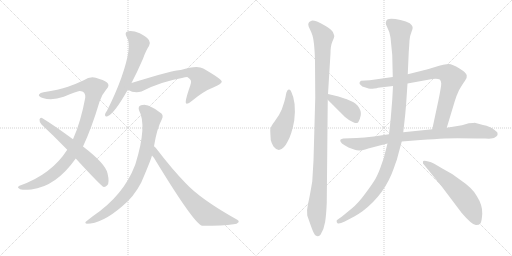
t = 0.00 s
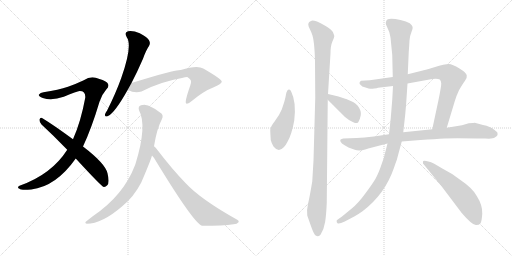
t = 2.26 s
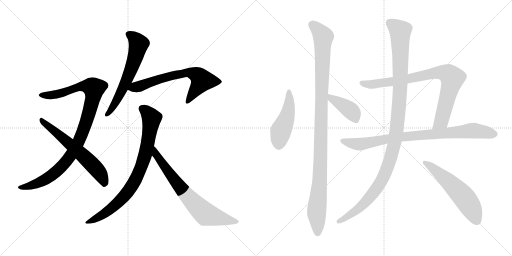
t = 4.52 s
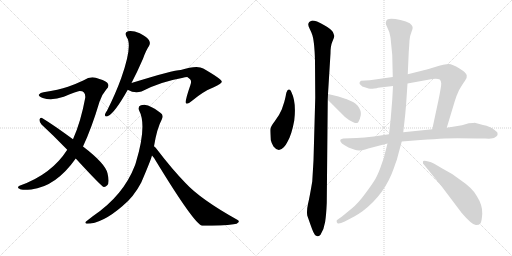
t = 6.78 s
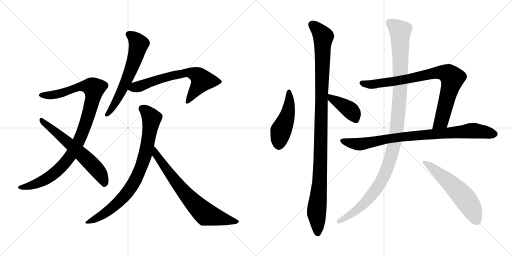
t = 9.05 s
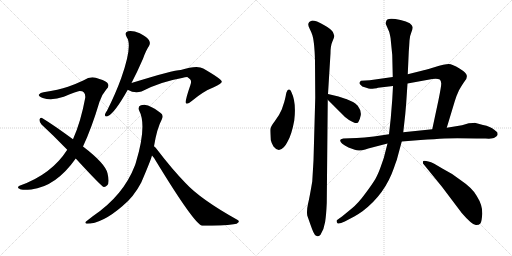
t = 11.31 s

The animated SVG that drew these frames (rendered in a browser with its animation timeline set to each time). Animation: 13 CSS @keyframes rules; one cycle of 11.31 s.

<svg version="1.1" viewBox="0 0 2048 1024" xmlns="http://www.w3.org/2000/svg">
  <g stroke="lightgray" stroke-dasharray="1,1" stroke-width="1" transform="scale(4, 4)">
    <line x1="0" y1="0" x2="256" y2="256"></line>
    <line x1="256" y1="0" x2="0" y2="256"></line>
    <line x1="128" y1="0" x2="128" y2="256"></line>
    <line x1="0" y1="128" x2="256" y2="128"></line>
    <line x1="256" y1="0" x2="512" y2="256"></line>
    <line x1="512" y1="0" x2="256" y2="256"></line>
    <line x1="384" y1="0" x2="384" y2="256"></line>
    <line x1="256" y1="128" x2="512" y2="128"></line>
  </g>
<g transform="scale(1, -1) translate(0, -850)">
   <style type="text/css">
    @keyframes keyframes0 {
      from {
       stroke: black;
       stroke-dashoffset: 1004;
       stroke-width: 128;
       }
       77% {
       animation-timing-function: step-end;
       stroke: black;
       stroke-dashoffset: 0;
       stroke-width: 128;
       }
       to {
       stroke: black;
       stroke-width: 1024;
       }
       }
       #make-me-a-hanzi-animation-0 {
         animation: keyframes0 1.067057s both;
         animation-delay: 0.000000s;
         animation-timing-function: linear;
       }
    @keyframes keyframes1 {
      from {
       stroke: black;
       stroke-dashoffset: 619;
       stroke-width: 128;
       }
       67% {
       animation-timing-function: step-end;
       stroke: black;
       stroke-dashoffset: 0;
       stroke-width: 128;
       }
       to {
       stroke: black;
       stroke-width: 1024;
       }
       }
       #make-me-a-hanzi-animation-1 {
         animation: keyframes1 0.753743s both;
         animation-delay: 1.067057s;
         animation-timing-function: linear;
       }
    @keyframes keyframes2 {
      from {
       stroke: black;
       stroke-dashoffset: 621;
       stroke-width: 128;
       }
       67% {
       animation-timing-function: step-end;
       stroke: black;
       stroke-dashoffset: 0;
       stroke-width: 128;
       }
       to {
       stroke: black;
       stroke-width: 1024;
       }
       }
       #make-me-a-hanzi-animation-2 {
         animation: keyframes2 0.755371s both;
         animation-delay: 1.820800s;
         animation-timing-function: linear;
       }
    @keyframes keyframes3 {
      from {
       stroke: black;
       stroke-dashoffset: 670;
       stroke-width: 128;
       }
       69% {
       animation-timing-function: step-end;
       stroke: black;
       stroke-dashoffset: 0;
       stroke-width: 128;
       }
       to {
       stroke: black;
       stroke-width: 1024;
       }
       }
       #make-me-a-hanzi-animation-3 {
         animation: keyframes3 0.795247s both;
         animation-delay: 2.576171s;
         animation-timing-function: linear;
       }
    @keyframes keyframes4 {
      from {
       stroke: black;
       stroke-dashoffset: 826;
       stroke-width: 128;
       }
       73% {
       animation-timing-function: step-end;
       stroke: black;
       stroke-dashoffset: 0;
       stroke-width: 128;
       }
       to {
       stroke: black;
       stroke-width: 1024;
       }
       }
       #make-me-a-hanzi-animation-4 {
         animation: keyframes4 0.922201s both;
         animation-delay: 3.371418s;
         animation-timing-function: linear;
       }
    @keyframes keyframes5 {
      from {
       stroke: black;
       stroke-dashoffset: 721;
       stroke-width: 128;
       }
       70% {
       animation-timing-function: step-end;
       stroke: black;
       stroke-dashoffset: 0;
       stroke-width: 128;
       }
       to {
       stroke: black;
       stroke-width: 1024;
       }
       }
       #make-me-a-hanzi-animation-5 {
         animation: keyframes5 0.836751s both;
         animation-delay: 4.293619s;
         animation-timing-function: linear;
       }
    @keyframes keyframes6 {
      from {
       stroke: black;
       stroke-dashoffset: 473;
       stroke-width: 128;
       }
       61% {
       animation-timing-function: step-end;
       stroke: black;
       stroke-dashoffset: 0;
       stroke-width: 128;
       }
       to {
       stroke: black;
       stroke-width: 1024;
       }
       }
       #make-me-a-hanzi-animation-6 {
         animation: keyframes6 0.634928s both;
         animation-delay: 5.130370s;
         animation-timing-function: linear;
       }
    @keyframes keyframes7 {
      from {
       stroke: black;
       stroke-dashoffset: 1107;
       stroke-width: 128;
       }
       78% {
       animation-timing-function: step-end;
       stroke: black;
       stroke-dashoffset: 0;
       stroke-width: 128;
       }
       to {
       stroke: black;
       stroke-width: 1024;
       }
       }
       #make-me-a-hanzi-animation-7 {
         animation: keyframes7 1.150879s both;
         animation-delay: 5.765298s;
         animation-timing-function: linear;
       }
    @keyframes keyframes8 {
      from {
       stroke: black;
       stroke-dashoffset: 406;
       stroke-width: 128;
       }
       57% {
       animation-timing-function: step-end;
       stroke: black;
       stroke-dashoffset: 0;
       stroke-width: 128;
       }
       to {
       stroke: black;
       stroke-width: 1024;
       }
       }
       #make-me-a-hanzi-animation-8 {
         animation: keyframes8 0.580404s both;
         animation-delay: 6.916177s;
         animation-timing-function: linear;
       }
    @keyframes keyframes9 {
      from {
       stroke: black;
       stroke-dashoffset: 848;
       stroke-width: 128;
       }
       73% {
       animation-timing-function: step-end;
       stroke: black;
       stroke-dashoffset: 0;
       stroke-width: 128;
       }
       to {
       stroke: black;
       stroke-width: 1024;
       }
       }
       #make-me-a-hanzi-animation-9 {
         animation: keyframes9 0.940104s both;
         animation-delay: 7.496581s;
         animation-timing-function: linear;
       }
    @keyframes keyframes10 {
      from {
       stroke: black;
       stroke-dashoffset: 869;
       stroke-width: 128;
       }
       74% {
       animation-timing-function: step-end;
       stroke: black;
       stroke-dashoffset: 0;
       stroke-width: 128;
       }
       to {
       stroke: black;
       stroke-width: 1024;
       }
       }
       #make-me-a-hanzi-animation-10 {
         animation: keyframes10 0.957194s both;
         animation-delay: 8.436685s;
         animation-timing-function: linear;
       }
    @keyframes keyframes11 {
      from {
       stroke: black;
       stroke-dashoffset: 1160;
       stroke-width: 128;
       }
       79% {
       animation-timing-function: step-end;
       stroke: black;
       stroke-dashoffset: 0;
       stroke-width: 128;
       }
       to {
       stroke: black;
       stroke-width: 1024;
       }
       }
       #make-me-a-hanzi-animation-11 {
         animation: keyframes11 1.194010s both;
         animation-delay: 9.393879s;
         animation-timing-function: linear;
       }
    @keyframes keyframes12 {
      from {
       stroke: black;
       stroke-dashoffset: 576;
       stroke-width: 128;
       }
       65% {
       animation-timing-function: step-end;
       stroke: black;
       stroke-dashoffset: 0;
       stroke-width: 128;
       }
       to {
       stroke: black;
       stroke-width: 1024;
       }
       }
       #make-me-a-hanzi-animation-12 {
         animation: keyframes12 0.718750s both;
         animation-delay: 10.587889s;
         animation-timing-function: linear;
       }
</style>
<path d="M 332.0 264.0 Q 366.0 336.0 398.0 443.0 Q 408.0 473.0 425.0 492.0 Q 441.0 508.0 428.0 520.0 Q 415.0 530.0 383.0 539.0 Q 359.0 545.0 335.0 529.0 Q 308.0 516.0 272.0 503.0 Q 235.0 491.0 174.0 481.0 Q 161.0 480.0 156.0 472.0 Q 152.0 465.0 171.0 458.0 Q 208.0 446.0 255.0 463.0 Q 309.0 485.0 318.0 486.0 Q 343.0 487.0 341.0 459.0 Q 323.0 362.0 292.0 293.0 L 269.0 251.0 Q 206.0 152.0 78.0 107.0 Q 66.0 100.0 78.0 95.0 Q 84.0 88.0 125.0 92.0 Q 224.0 104.0 303.0 216.0 L 332.0 264.0 Z" fill="lightgray"></path> 
<path d="M 303.0 216.0 Q 405.0 105.0 415.0 102.0 Q 422.0 101.0 429.0 109.0 Q 439.0 119.0 430.0 157.0 Q 421.0 196.0 332.0 264.0 L 292.0 293.0 Q 213.0 351.0 168.0 378.0 Q 161.0 382.0 158.0 372.0 Q 157.0 362.0 166.0 352.0 Q 215.0 307.0 269.0 251.0 L 303.0 216.0 Z" fill="lightgray"></path> 
<path d="M 526.0 518.0 Q 548.0 560.0 572.0 615.0 Q 584.0 649.0 596.0 666.0 Q 603.0 678.0 596.0 689.0 Q 590.0 701.0 559.0 717.0 Q 531.0 729.0 512.0 725.0 Q 496.0 721.0 507.0 701.0 Q 531.0 668.0 485.0 538.0 Q 463.0 477.0 429.0 409.0 Q 422.0 399.0 420.0 392.0 Q 419.0 380.0 432.0 386.0 Q 459.0 398.0 511.0 491.0 L 526.0 518.0 Z" fill="lightgray"></path> 
<path d="M 511.0 491.0 Q 538.0 475.0 566.0 484.0 Q 641.0 523.0 728.0 538.0 Q 741.0 542.0 749.0 542.0 Q 765.0 532.0 764.0 524.0 Q 765.0 521.0 761.0 508.0 Q 737.0 439.0 745.0 436.0 Q 752.0 433.0 767.0 446.0 Q 815.0 486.0 855.0 501.0 Q 889.0 516.0 887.0 524.0 Q 886.0 534.0 813.0 576.0 Q 789.0 591.0 723.0 570.0 Q 695.0 570.0 526.0 518.0 C 497.0 509.0 484.0 504.0 511.0 491.0 Z" fill="lightgray"></path> 
<path d="M 616.0 265.0 Q 628.0 337.0 647.0 372.0 Q 657.0 391.0 640.0 400.0 Q 622.0 415.0 607.0 421.0 Q 585.0 436.0 564.0 429.0 Q 551.0 425.0 556.0 409.0 Q 589.0 349.0 543.0 198.0 L 540.0 189.0 Q 494.0 68.0 371.0 -15.0 L 348.0 -33.0 Q 335.0 -42.0 347.0 -45.0 Q 408.0 -45.0 489.0 25.0 Q 535.0 62.0 565.0 120.0 Q 604.0 211.0 608.0 228.0 L 616.0 265.0 Z" fill="lightgray"></path> 
<path d="M 608.0 228.0 Q 618.0 218.0 626.0 202.0 Q 776.0 -44.0 808.0 -53.0 Q 892.0 -53.0 934.0 -47.0 Q 949.0 -46.0 954.0 -39.0 Q 958.0 -33.0 949.0 -29.0 Q 802.0 53.0 742.0 118.0 Q 691.0 170.0 629.0 251.0 Q 623.0 261.0 616.0 265.0 C 594.0 286.0 589.0 251.0 608.0 228.0 Z" fill="lightgray"></path> 
<path d="M 1165.0 483.0 Q 1161.0 493.0 1155.5 492.0 Q 1150.0 491.0 1149.0 487.0 Q 1145.0 481.0 1144.0 473.0 Q 1143.0 465.0 1137.0 442.0 L 1127.0 412.0 Q 1117.0 388.0 1099.0 365.0 Q 1081.0 342.0 1081.0 331.0 Q 1081.0 320.0 1083.0 290.0 Q 1086.0 277.0 1094.0 264.0 Q 1114.0 238.0 1135.0 261.0 Q 1145.0 272.0 1150.0 283.0 Q 1167.0 312.0 1177.0 368.0 Q 1186.0 441.0 1165.0 483.0 Z" fill="lightgray"></path> 
<path d="M 1312.0 474.0 L 1322.0 637.0 Q 1322.0 667.0 1330.0 685.0 Q 1338.0 703.0 1337.0 707.0 Q 1336.0 711.0 1331.5 722.0 Q 1327.0 733.0 1295.5 750.5 Q 1264.0 768.0 1249.0 768.0 Q 1233.0 764.0 1233.0 752.0 Q 1233.0 746.0 1239.5 733.0 Q 1246.0 720.0 1247.0 716.0 Q 1258.0 691.0 1260.0 604.0 L 1261.0 459.0 L 1254.0 208.0 L 1249.0 124.0 Q 1238.0 59.0 1232.0 34.0 Q 1226.0 9.0 1229.0 -12.0 Q 1243.0 -52.0 1249.0 -68.0 Q 1263.0 -108.0 1282.0 -89.0 Q 1296.0 -67.0 1300.5 -38.0 Q 1305.0 -9.0 1307.0 38.0 L 1311.0 451.0 L 1312.0 474.0 Z" fill="lightgray"></path> 
<path d="M 1385.0 454.0 Q 1381.0 454.0 1375.0 457.0 L 1354.0 464.0 L 1312.0 474.0 C 1283.0 481.0 1290.0 472.0 1311.0 451.0 L 1361.0 401.0 Q 1379.0 381.0 1396.0 370.0 Q 1431.0 348.0 1435.0 365.0 Q 1439.0 370.0 1443.0 389.0 Q 1446.0 407.0 1431.0 427.0 Q 1421.0 438.0 1412.0 442.0 L 1385.0 454.0 Z" fill="lightgray"></path> 
<path d="M 1571.0 542.0 L 1479.0 529.0 L 1444.0 527.0 Q 1439.0 524.0 1438.0 519.0 Q 1437.0 514.0 1443.0 510.0 Q 1446.0 504.0 1462.0 500.0 Q 1477.0 495.0 1481.0 495.0 Q 1485.0 494.0 1497.0 496.0 Q 1509.0 497.0 1512.0 499.0 L 1572.0 506.0 L 1630.0 516.0 L 1729.0 534.0 Q 1732.0 535.0 1743.0 535.0 Q 1753.0 535.0 1759.0 532.0 Q 1764.0 528.0 1765.0 516.0 Q 1765.0 504.0 1754.0 450.0 L 1729.0 333.0 C 1723.0 304.0 1778.0 310.0 1787.0 339.0 L 1819.0 445.0 Q 1825.0 466.0 1836.0 489.0 Q 1851.0 515.0 1860.0 527.0 Q 1869.0 538.0 1867.0 548.0 Q 1867.0 558.0 1838.0 576.0 Q 1809.0 594.0 1795.0 594.0 Q 1780.0 594.0 1737.0 581.0 Q 1693.0 568.0 1691.0 568.0 L 1631.0 553.0 L 1571.0 542.0 Z" fill="lightgray"></path> 
<path d="M 1556.0 313.0 L 1495.0 304.0 Q 1455.0 300.0 1427.0 298.0 L 1373.0 296.0 Q 1361.0 294.0 1361.0 290.0 Q 1358.0 278.0 1394.0 260.0 L 1419.0 251.0 Q 1436.0 244.0 1461.0 252.0 L 1473.0 256.0 L 1550.0 276.0 L 1607.0 284.0 L 1682.0 290.0 Q 1741.0 294.0 1778.0 296.0 Q 1815.0 298.0 1907.0 296.0 L 1942.0 296.0 Q 1972.0 294.0 1979.0 300.0 Q 1988.0 305.0 1990.0 310.0 Q 1991.0 314.0 1989.0 321.0 L 1977.0 331.0 Q 1962.0 344.0 1932.0 350.0 L 1899.0 359.0 Q 1897.0 359.0 1875.0 357.0 L 1848.0 349.0 L 1787.0 339.0 L 1729.0 333.0 L 1613.0 321.0 L 1556.0 313.0 Z" fill="lightgray"></path> 
<path d="M 1544.0 762.0 Q 1542.0 757.0 1544.0 752.0 L 1557.0 722.0 Q 1563.0 698.0 1563.0 690.0 L 1569.0 630.0 L 1571.0 542.0 L 1572.0 506.0 L 1569.0 452.0 L 1563.0 377.0 L 1556.0 313.0 L 1550.0 276.0 L 1542.0 245.0 Q 1537.0 220.0 1524.0 186.0 Q 1512.0 152.0 1501.5 134.5 Q 1491.0 117.0 1462.0 77.0 Q 1433.0 37.0 1407.0 16.0 L 1368.0 -16.0 L 1347.0 -31.0 Q 1345.0 -38.0 1350.0 -43.0 Q 1355.0 -48.0 1379.0 -36.0 L 1417.0 -16.0 Q 1432.0 -8.0 1450.0 5.0 Q 1540.0 73.0 1576.0 179.0 Q 1583.0 200.0 1587.0 210.0 L 1607.0 284.0 L 1613.0 321.0 L 1621.0 393.0 Q 1625.0 438.0 1625.0 441.0 L 1630.0 516.0 L 1631.0 553.0 L 1635.0 642.0 Q 1637.0 669.0 1638.0 688.0 Q 1639.0 707.0 1645.5 721.5 Q 1652.0 736.0 1650.5 742.5 Q 1649.0 749.0 1639.0 757.0 Q 1626.0 765.0 1602.0 770.0 Q 1544.0 784.0 1544.0 762.0 Z" fill="lightgray"></path> 
<path d="M 1737.0 195.0 Q 1704.0 209.0 1693.0 206.0 Q 1691.0 204.0 1692.0 196.0 L 1767.0 104.0 L 1847.0 -2.0 Q 1891.0 -53.0 1905.0 -50.0 Q 1916.0 -50.0 1921.5 -43.5 Q 1927.0 -37.0 1929.0 -4.5 Q 1931.0 28.0 1907.0 66.0 Q 1891.0 97.0 1839.0 132.0 Q 1809.0 156.0 1771.0 175.0 L 1737.0 195.0 Z" fill="lightgray"></path> 
      <clipPath id="make-me-a-hanzi-clip-0">
      <path d="M 332.0 264.0 Q 366.0 336.0 398.0 443.0 Q 408.0 473.0 425.0 492.0 Q 441.0 508.0 428.0 520.0 Q 415.0 530.0 383.0 539.0 Q 359.0 545.0 335.0 529.0 Q 308.0 516.0 272.0 503.0 Q 235.0 491.0 174.0 481.0 Q 161.0 480.0 156.0 472.0 Q 152.0 465.0 171.0 458.0 Q 208.0 446.0 255.0 463.0 Q 309.0 485.0 318.0 486.0 Q 343.0 487.0 341.0 459.0 Q 323.0 362.0 292.0 293.0 L 269.0 251.0 Q 206.0 152.0 78.0 107.0 Q 66.0 100.0 78.0 95.0 Q 84.0 88.0 125.0 92.0 Q 224.0 104.0 303.0 216.0 L 332.0 264.0 Z" fill="lightgray"></path>
      </clipPath>
      <path clip-path="url(#make-me-a-hanzi-clip-0)" d="M 164.0 470.0 L 229.0 473.0 L 339.0 506.0 L 376.0 497.0 L 368.0 443.0 L 339.0 346.0 L 313.0 280.0 L 279.0 222.0 L 246.0 182.0 L 189.0 137.0 L 113.0 103.0 L 85.0 101.0 " fill="none" id="make-me-a-hanzi-animation-0" stroke-dasharray="876 1752" stroke-linecap="round"></path>

      <clipPath id="make-me-a-hanzi-clip-1">
      <path d="M 303.0 216.0 Q 405.0 105.0 415.0 102.0 Q 422.0 101.0 429.0 109.0 Q 439.0 119.0 430.0 157.0 Q 421.0 196.0 332.0 264.0 L 292.0 293.0 Q 213.0 351.0 168.0 378.0 Q 161.0 382.0 158.0 372.0 Q 157.0 362.0 166.0 352.0 Q 215.0 307.0 269.0 251.0 L 303.0 216.0 Z" fill="lightgray"></path>
      </clipPath>
      <path clip-path="url(#make-me-a-hanzi-clip-1)" d="M 167.0 368.0 L 363.0 198.0 L 399.0 157.0 L 419.0 112.0 " fill="none" id="make-me-a-hanzi-animation-1" stroke-dasharray="491 982" stroke-linecap="round"></path>

      <clipPath id="make-me-a-hanzi-clip-2">
      <path d="M 526.0 518.0 Q 548.0 560.0 572.0 615.0 Q 584.0 649.0 596.0 666.0 Q 603.0 678.0 596.0 689.0 Q 590.0 701.0 559.0 717.0 Q 531.0 729.0 512.0 725.0 Q 496.0 721.0 507.0 701.0 Q 531.0 668.0 485.0 538.0 Q 463.0 477.0 429.0 409.0 Q 422.0 399.0 420.0 392.0 Q 419.0 380.0 432.0 386.0 Q 459.0 398.0 511.0 491.0 L 526.0 518.0 Z" fill="lightgray"></path>
      </clipPath>
      <path clip-path="url(#make-me-a-hanzi-clip-2)" d="M 515.0 712.0 L 551.0 682.0 L 550.0 652.0 L 490.0 490.0 L 428.0 393.0 " fill="none" id="make-me-a-hanzi-animation-2" stroke-dasharray="493 986" stroke-linecap="round"></path>

      <clipPath id="make-me-a-hanzi-clip-3">
      <path d="M 511.0 491.0 Q 538.0 475.0 566.0 484.0 Q 641.0 523.0 728.0 538.0 Q 741.0 542.0 749.0 542.0 Q 765.0 532.0 764.0 524.0 Q 765.0 521.0 761.0 508.0 Q 737.0 439.0 745.0 436.0 Q 752.0 433.0 767.0 446.0 Q 815.0 486.0 855.0 501.0 Q 889.0 516.0 887.0 524.0 Q 886.0 534.0 813.0 576.0 Q 789.0 591.0 723.0 570.0 Q 695.0 570.0 526.0 518.0 C 497.0 509.0 484.0 504.0 511.0 491.0 Z" fill="lightgray"></path>
      </clipPath>
      <path clip-path="url(#make-me-a-hanzi-clip-3)" d="M 521.0 494.0 L 630.0 532.0 L 757.0 561.0 L 785.0 552.0 L 808.0 528.0 L 749.0 440.0 " fill="none" id="make-me-a-hanzi-animation-3" stroke-dasharray="542 1084" stroke-linecap="round"></path>

      <clipPath id="make-me-a-hanzi-clip-4">
      <path d="M 616.0 265.0 Q 628.0 337.0 647.0 372.0 Q 657.0 391.0 640.0 400.0 Q 622.0 415.0 607.0 421.0 Q 585.0 436.0 564.0 429.0 Q 551.0 425.0 556.0 409.0 Q 589.0 349.0 543.0 198.0 L 540.0 189.0 Q 494.0 68.0 371.0 -15.0 L 348.0 -33.0 Q 335.0 -42.0 347.0 -45.0 Q 408.0 -45.0 489.0 25.0 Q 535.0 62.0 565.0 120.0 Q 604.0 211.0 608.0 228.0 L 616.0 265.0 Z" fill="lightgray"></path>
      </clipPath>
      <path clip-path="url(#make-me-a-hanzi-clip-4)" d="M 568.0 416.0 L 588.0 402.0 L 606.0 377.0 L 586.0 252.0 L 547.0 140.0 L 499.0 67.0 L 453.0 22.0 L 412.0 -9.0 L 353.0 -39.0 " fill="none" id="make-me-a-hanzi-animation-4" stroke-dasharray="698 1396" stroke-linecap="round"></path>

      <clipPath id="make-me-a-hanzi-clip-5">
      <path d="M 608.0 228.0 Q 618.0 218.0 626.0 202.0 Q 776.0 -44.0 808.0 -53.0 Q 892.0 -53.0 934.0 -47.0 Q 949.0 -46.0 954.0 -39.0 Q 958.0 -33.0 949.0 -29.0 Q 802.0 53.0 742.0 118.0 Q 691.0 170.0 629.0 251.0 Q 623.0 261.0 616.0 265.0 C 594.0 286.0 589.0 251.0 608.0 228.0 Z" fill="lightgray"></path>
      </clipPath>
      <path clip-path="url(#make-me-a-hanzi-clip-5)" d="M 616.0 258.0 L 625.0 231.0 L 678.0 154.0 L 747.0 68.0 L 815.0 0.0 L 837.0 -11.0 L 946.0 -37.0 " fill="none" id="make-me-a-hanzi-animation-5" stroke-dasharray="593 1186" stroke-linecap="round"></path>

      <clipPath id="make-me-a-hanzi-clip-6">
      <path d="M 1165.0 483.0 Q 1161.0 493.0 1155.5 492.0 Q 1150.0 491.0 1149.0 487.0 Q 1145.0 481.0 1144.0 473.0 Q 1143.0 465.0 1137.0 442.0 L 1127.0 412.0 Q 1117.0 388.0 1099.0 365.0 Q 1081.0 342.0 1081.0 331.0 Q 1081.0 320.0 1083.0 290.0 Q 1086.0 277.0 1094.0 264.0 Q 1114.0 238.0 1135.0 261.0 Q 1145.0 272.0 1150.0 283.0 Q 1167.0 312.0 1177.0 368.0 Q 1186.0 441.0 1165.0 483.0 Z" fill="lightgray"></path>
      </clipPath>
      <path clip-path="url(#make-me-a-hanzi-clip-6)" d="M 1157.0 484.0 L 1154.0 410.0 L 1123.0 326.0 L 1116.0 273.0 " fill="none" id="make-me-a-hanzi-animation-6" stroke-dasharray="345 690" stroke-linecap="round"></path>

      <clipPath id="make-me-a-hanzi-clip-7">
      <path d="M 1312.0 474.0 L 1322.0 637.0 Q 1322.0 667.0 1330.0 685.0 Q 1338.0 703.0 1337.0 707.0 Q 1336.0 711.0 1331.5 722.0 Q 1327.0 733.0 1295.5 750.5 Q 1264.0 768.0 1249.0 768.0 Q 1233.0 764.0 1233.0 752.0 Q 1233.0 746.0 1239.5 733.0 Q 1246.0 720.0 1247.0 716.0 Q 1258.0 691.0 1260.0 604.0 L 1261.0 459.0 L 1254.0 208.0 L 1249.0 124.0 Q 1238.0 59.0 1232.0 34.0 Q 1226.0 9.0 1229.0 -12.0 Q 1243.0 -52.0 1249.0 -68.0 Q 1263.0 -108.0 1282.0 -89.0 Q 1296.0 -67.0 1300.5 -38.0 Q 1305.0 -9.0 1307.0 38.0 L 1311.0 451.0 L 1312.0 474.0 Z" fill="lightgray"></path>
      </clipPath>
      <path clip-path="url(#make-me-a-hanzi-clip-7)" d="M 1249.0 751.0 L 1275.0 728.0 L 1293.0 701.0 L 1279.0 126.0 L 1266.0 8.0 L 1271.0 -82.0 " fill="none" id="make-me-a-hanzi-animation-7" stroke-dasharray="979 1958" stroke-linecap="round"></path>

      <clipPath id="make-me-a-hanzi-clip-8">
      <path d="M 1385.0 454.0 Q 1381.0 454.0 1375.0 457.0 L 1354.0 464.0 L 1312.0 474.0 C 1283.0 481.0 1290.0 472.0 1311.0 451.0 L 1361.0 401.0 Q 1379.0 381.0 1396.0 370.0 Q 1431.0 348.0 1435.0 365.0 Q 1439.0 370.0 1443.0 389.0 Q 1446.0 407.0 1431.0 427.0 Q 1421.0 438.0 1412.0 442.0 L 1385.0 454.0 Z" fill="lightgray"></path>
      </clipPath>
      <path clip-path="url(#make-me-a-hanzi-clip-8)" d="M 1318.0 468.0 L 1325.0 455.0 L 1399.0 411.0 L 1424.0 369.0 " fill="none" id="make-me-a-hanzi-animation-8" stroke-dasharray="278 556" stroke-linecap="round"></path>

      <clipPath id="make-me-a-hanzi-clip-9">
      <path d="M 1571.0 542.0 L 1479.0 529.0 L 1444.0 527.0 Q 1439.0 524.0 1438.0 519.0 Q 1437.0 514.0 1443.0 510.0 Q 1446.0 504.0 1462.0 500.0 Q 1477.0 495.0 1481.0 495.0 Q 1485.0 494.0 1497.0 496.0 Q 1509.0 497.0 1512.0 499.0 L 1572.0 506.0 L 1630.0 516.0 L 1729.0 534.0 Q 1732.0 535.0 1743.0 535.0 Q 1753.0 535.0 1759.0 532.0 Q 1764.0 528.0 1765.0 516.0 Q 1765.0 504.0 1754.0 450.0 L 1729.0 333.0 C 1723.0 304.0 1778.0 310.0 1787.0 339.0 L 1819.0 445.0 Q 1825.0 466.0 1836.0 489.0 Q 1851.0 515.0 1860.0 527.0 Q 1869.0 538.0 1867.0 548.0 Q 1867.0 558.0 1838.0 576.0 Q 1809.0 594.0 1795.0 594.0 Q 1780.0 594.0 1737.0 581.0 Q 1693.0 568.0 1691.0 568.0 L 1631.0 553.0 L 1571.0 542.0 Z" fill="lightgray"></path>
      </clipPath>
      <path clip-path="url(#make-me-a-hanzi-clip-9)" d="M 1447.0 518.0 L 1484.0 512.0 L 1562.0 522.0 L 1730.0 558.0 L 1772.0 560.0 L 1797.0 551.0 L 1810.0 536.0 L 1767.0 370.0 L 1736.0 339.0 " fill="none" id="make-me-a-hanzi-animation-9" stroke-dasharray="720 1440" stroke-linecap="round"></path>

      <clipPath id="make-me-a-hanzi-clip-10">
      <path d="M 1556.0 313.0 L 1495.0 304.0 Q 1455.0 300.0 1427.0 298.0 L 1373.0 296.0 Q 1361.0 294.0 1361.0 290.0 Q 1358.0 278.0 1394.0 260.0 L 1419.0 251.0 Q 1436.0 244.0 1461.0 252.0 L 1473.0 256.0 L 1550.0 276.0 L 1607.0 284.0 L 1682.0 290.0 Q 1741.0 294.0 1778.0 296.0 Q 1815.0 298.0 1907.0 296.0 L 1942.0 296.0 Q 1972.0 294.0 1979.0 300.0 Q 1988.0 305.0 1990.0 310.0 Q 1991.0 314.0 1989.0 321.0 L 1977.0 331.0 Q 1962.0 344.0 1932.0 350.0 L 1899.0 359.0 Q 1897.0 359.0 1875.0 357.0 L 1848.0 349.0 L 1787.0 339.0 L 1729.0 333.0 L 1613.0 321.0 L 1556.0 313.0 Z" fill="lightgray"></path>
      </clipPath>
      <path clip-path="url(#make-me-a-hanzi-clip-10)" d="M 1370.0 288.0 L 1392.0 279.0 L 1438.0 273.0 L 1608.0 303.0 L 1886.0 328.0 L 1976.0 314.0 " fill="none" id="make-me-a-hanzi-animation-10" stroke-dasharray="741 1482" stroke-linecap="round"></path>

      <clipPath id="make-me-a-hanzi-clip-11">
      <path d="M 1544.0 762.0 Q 1542.0 757.0 1544.0 752.0 L 1557.0 722.0 Q 1563.0 698.0 1563.0 690.0 L 1569.0 630.0 L 1571.0 542.0 L 1572.0 506.0 L 1569.0 452.0 L 1563.0 377.0 L 1556.0 313.0 L 1550.0 276.0 L 1542.0 245.0 Q 1537.0 220.0 1524.0 186.0 Q 1512.0 152.0 1501.5 134.5 Q 1491.0 117.0 1462.0 77.0 Q 1433.0 37.0 1407.0 16.0 L 1368.0 -16.0 L 1347.0 -31.0 Q 1345.0 -38.0 1350.0 -43.0 Q 1355.0 -48.0 1379.0 -36.0 L 1417.0 -16.0 Q 1432.0 -8.0 1450.0 5.0 Q 1540.0 73.0 1576.0 179.0 Q 1583.0 200.0 1587.0 210.0 L 1607.0 284.0 L 1613.0 321.0 L 1621.0 393.0 Q 1625.0 438.0 1625.0 441.0 L 1630.0 516.0 L 1631.0 553.0 L 1635.0 642.0 Q 1637.0 669.0 1638.0 688.0 Q 1639.0 707.0 1645.5 721.5 Q 1652.0 736.0 1650.5 742.5 Q 1649.0 749.0 1639.0 757.0 Q 1626.0 765.0 1602.0 770.0 Q 1544.0 784.0 1544.0 762.0 Z" fill="lightgray"></path>
      </clipPath>
      <path clip-path="url(#make-me-a-hanzi-clip-11)" d="M 1557.0 762.0 L 1586.0 740.0 L 1600.0 725.0 L 1601.0 715.0 L 1600.0 480.0 L 1576.0 269.0 L 1539.0 153.0 L 1503.0 91.0 L 1433.0 15.0 L 1367.0 -33.0 L 1356.0 -35.0 " fill="none" id="make-me-a-hanzi-animation-11" stroke-dasharray="1032 2064" stroke-linecap="round"></path>

      <clipPath id="make-me-a-hanzi-clip-12">
      <path d="M 1737.0 195.0 Q 1704.0 209.0 1693.0 206.0 Q 1691.0 204.0 1692.0 196.0 L 1767.0 104.0 L 1847.0 -2.0 Q 1891.0 -53.0 1905.0 -50.0 Q 1916.0 -50.0 1921.5 -43.5 Q 1927.0 -37.0 1929.0 -4.5 Q 1931.0 28.0 1907.0 66.0 Q 1891.0 97.0 1839.0 132.0 Q 1809.0 156.0 1771.0 175.0 L 1737.0 195.0 Z" fill="lightgray"></path>
      </clipPath>
      <path clip-path="url(#make-me-a-hanzi-clip-12)" d="M 1698.0 200.0 L 1794.0 124.0 L 1847.0 71.0 L 1880.0 26.0 L 1909.0 -34.0 " fill="none" id="make-me-a-hanzi-animation-12" stroke-dasharray="448 896" stroke-linecap="round"></path>

</g>
</svg>
